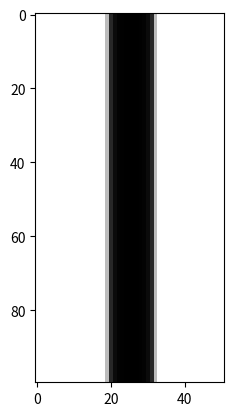

Source code (Python):
import numpy as np
import math
import matplotlib.pyplot as plt

img = []
row = []
mu, sigma = 0.0, 2.0

# Create a row with 51 elements using the Gaussian function.
x = -5
for i in range(51):
    f = round((1 / math.sqrt(2 * math.pi * sigma ** 2)) ** ((-(x - mu) ** 2) / 2 * sigma ** 2), 2)
    row.append(f)
    if x < 5:
        x += 10 / 51
    else:
        x = -5

# Create an image with 100 of the previously created rows.
for i in range(100):
    img.append(row)

plt.imshow(np.clip(img, 0, 255), cmap="gray")
plt.show()

# Eine Änderung von mu bewirkt eine Verschiebung auf der x-Achse,
# eine Änderung von sigma bewirkt eine Stauchung.
